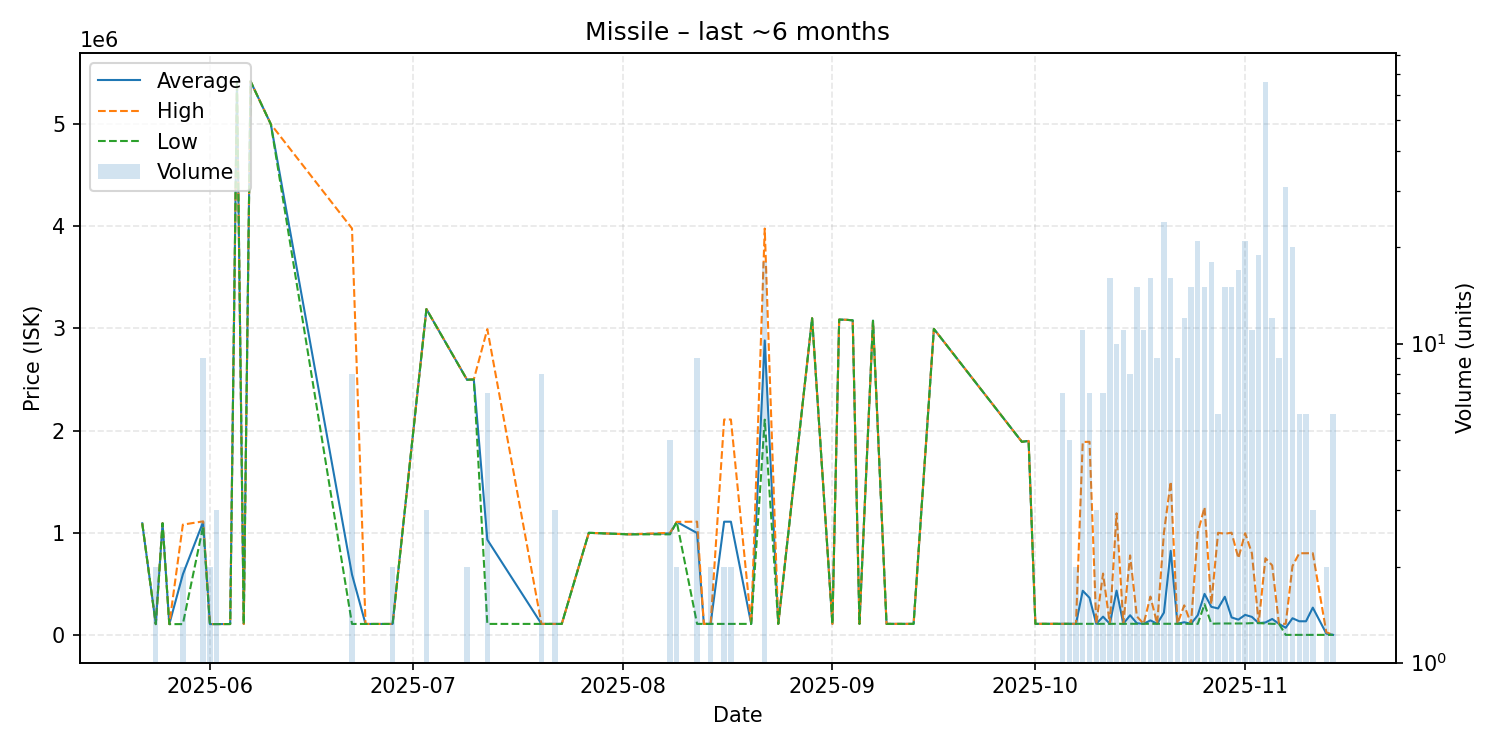

The file beside this chart, header and first rows:
date, average, highest, lowest, order_count, volume
2025-05-22, 1092000, 1092000, 1092000, 1, 1
2025-05-24, 105200, 105200, 105200, 1, 2
2025-05-25, 1093000, 1093000, 1093000, 1, 1
2025-05-26, 105200, 105200, 105200, 1, 1
2025-05-28, 592200, 1079000, 105400, 2, 2
2025-05-31, 1105444, 1111000, 1064000, 8, 9
2025-06-01, 105500, 105500, 105500, 2, 2
2025-06-02, 105600, 105600, 105600, 1, 3
2025-06-04, 106100, 106100, 106100, 1, 1
2025-06-05, 5424000, 5424000, 5424000, 1, 1
2025-06-06, 106600, 106600, 106600, 1, 1
2025-06-07, 5419000, 5419000, 5419000, 1, 1
2025-06-10, 4999000, 4999000, 4999000, 1, 1
2025-06-22, 590788, 3978000, 106900, 3, 8
2025-06-24, 106900, 106900, 106900, 1, 1
2025-06-27, 106900, 106900, 106900, 1, 1
2025-06-28, 106950, 107000, 106900, 2, 2
2025-07-03, 3188667, 3189000, 3188000, 3, 3
2025-07-09, 2497500, 2498000, 2497000, 2, 2
2025-07-10, 2500000, 2500000, 2500000, 1, 1
2025-07-12, 931571, 2992500, 107200, 4, 7
2025-07-20, 107350, 107400, 107300, 2, 8
2025-07-22, 107300, 107300, 107300, 1, 3
2025-07-23, 107300, 107300, 107300, 1, 1
2025-07-27, 998900, 998900, 998900, 1, 1
2025-08-02, 983900, 983900, 983900, 1, 1
2025-08-08, 993140, 999000, 983950, 5, 5
2025-08-09, 1106000, 1106000, 1106000, 2, 2
2025-08-12, 996833, 1108000, 107500, 2, 9
2025-08-13, 107500, 107500, 107500, 1, 1
2025-08-14, 107500, 107500, 107500, 2, 2
2025-08-16, 1107750, 2108000, 107500, 2, 2
2025-08-17, 1107750, 2108000, 107500, 2, 2
2025-08-20, 107500, 107500, 107500, 1, 1
2025-08-22, 2881889, 3977000, 2106500, 9, 18
2025-08-24, 107700, 107700, 107700, 1, 1
2025-08-29, 3099000, 3099000, 3099000, 1, 1
2025-09-01, 107700, 107700, 107700, 1, 1
2025-09-02, 3086000, 3086000, 3086000, 1, 1
2025-09-03, 3084000, 3084000, 3084000, 1, 1
2025-09-04, 3079000, 3079000, 3079000, 1, 1
2025-09-05, 107700, 107700, 107700, 1, 1
2025-09-07, 3075000, 3075000, 3075000, 1, 1
2025-09-09, 107700, 107700, 107700, 1, 1
2025-09-13, 107700, 107700, 107700, 1, 1
2025-09-16, 2995000, 2995000, 2995000, 1, 1
2025-09-29, 1890000, 1890000, 1890000, 1, 1
2025-09-30, 1898000, 1898000, 1898000, 1, 1
2025-10-01, 108100, 108100, 108100, 1, 1
2025-10-05, 108114, 108200, 108100, 2, 7
2025-10-06, 108100, 108100, 108100, 3, 5
2025-10-07, 108100, 108100, 108100, 2, 2
2025-10-08, 431718, 1888000, 108100, 10, 11
2025-10-09, 362657, 1890000, 108100, 7, 7
2025-10-10, 108100, 108100, 108100, 3, 3
2025-10-11, 178371, 600000, 108100, 7, 7
2025-10-12, 108100, 108100, 108100, 13, 16
2025-10-13, 433170, 1190000, 108100, 9, 10
2025-10-14, 108373, 108500, 108100, 11, 11
2025-10-15, 192150, 777700, 108500, 7, 8
... 29 more rows
